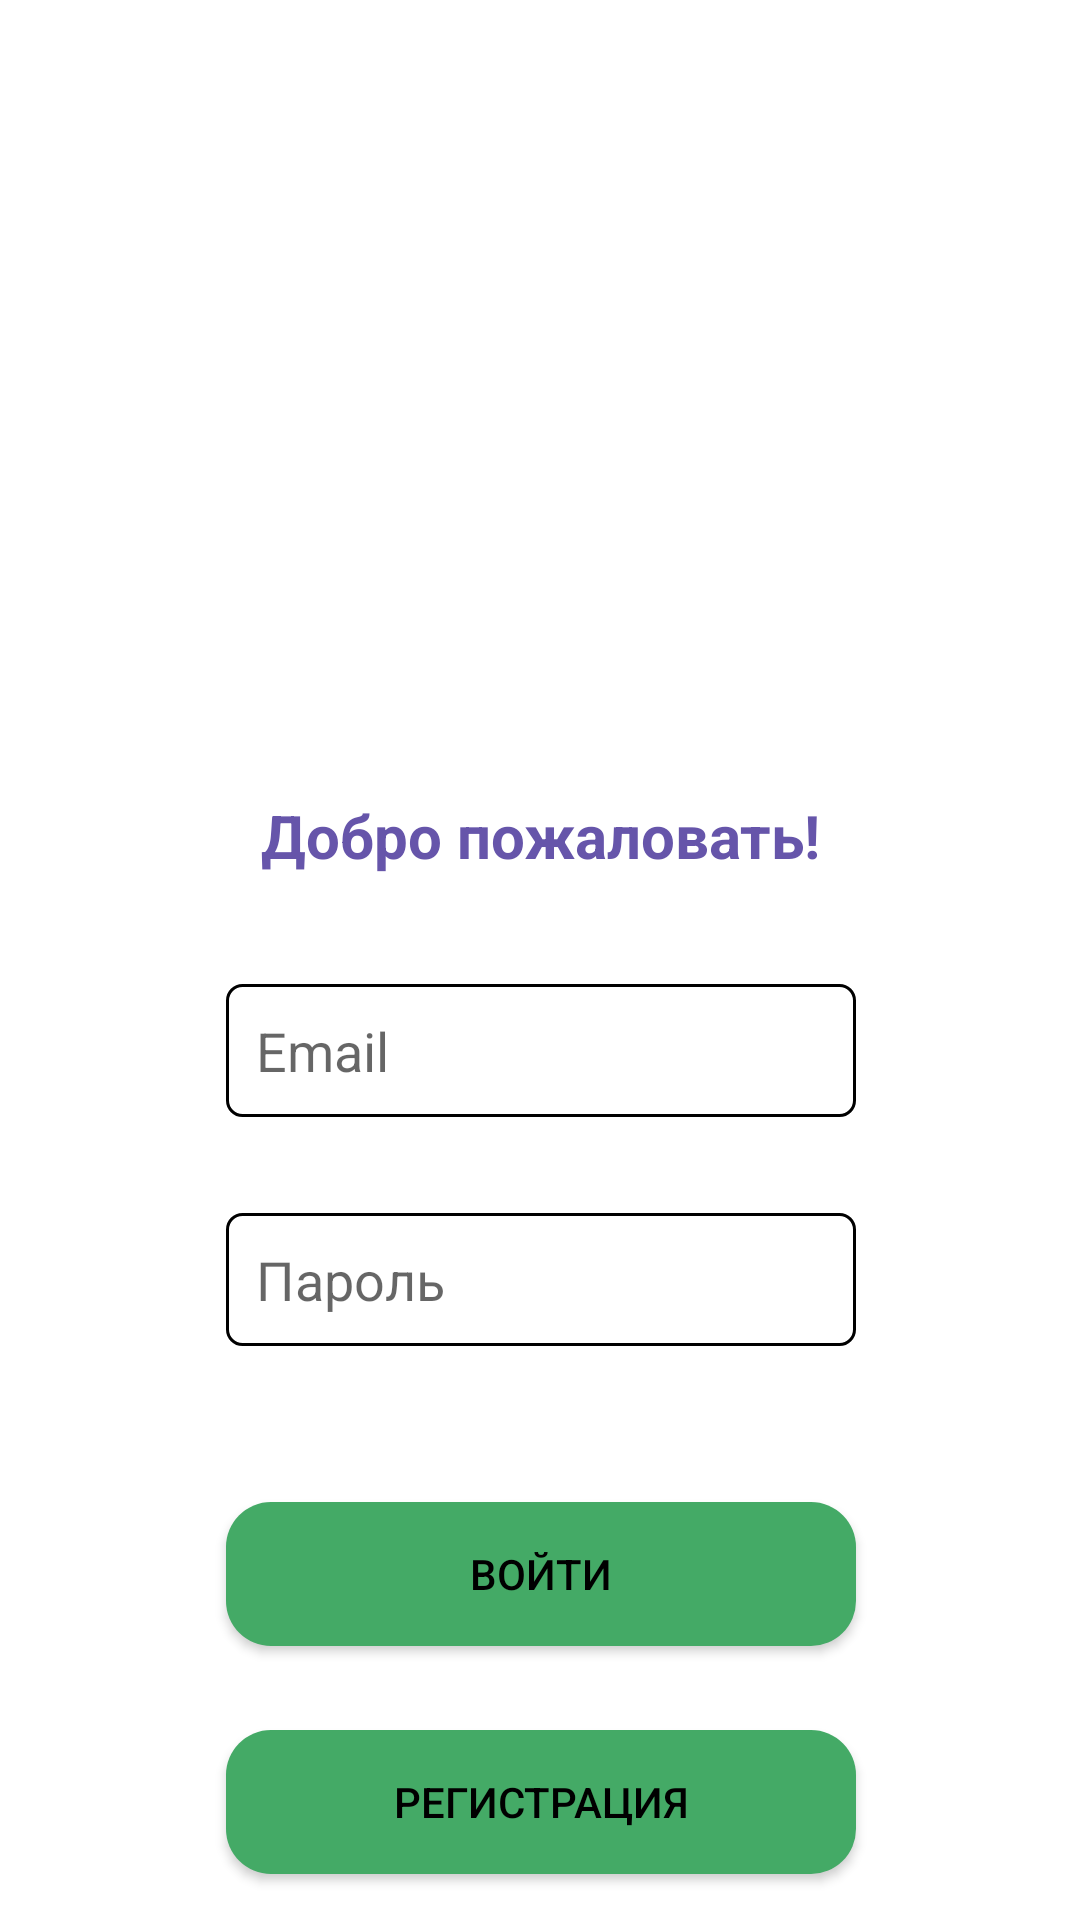

The Android layout XML behind this screen, and the referenced resources:
<!-- AndroidManifest.xml: application theme Theme.AiratFirstApp -->
<!-- res/layout/activity_main.xml -->
<?xml version="1.0" encoding="utf-8"?>
<androidx.constraintlayout.widget.ConstraintLayout xmlns:android="http://schemas.android.com/apk/res/android"
    xmlns:app="http://schemas.android.com/apk/res-auto"
    xmlns:tools="http://schemas.android.com/tools"
    android:layout_width="match_parent"
    android:layout_height="match_parent"
    tools:context=".MainActivity">

    <ImageView
        android:id="@+id/imageView"
        android:layout_width="187dp"
        android:layout_height="207dp"
        android:layout_marginTop="50dp"
        app:layout_constraintEnd_toEndOf="parent"
        app:layout_constraintStart_toStartOf="parent"
        app:layout_constraintTop_toTopOf="parent"
        app:srcCompat="@drawable/logo1" />

    <TextView
        android:id="@+id/textView"
        android:layout_width="wrap_content"
        android:layout_height="wrap_content"
        android:layout_marginTop="8dp"
        android:text="Добро пожаловать!"
        android:textColor="#65A"
        android:textSize="20sp"
        android:textStyle="bold"
        app:layout_constraintEnd_toEndOf="@+id/imageView"
        app:layout_constraintStart_toStartOf="@+id/imageView"
        app:layout_constraintTop_toBottomOf="@+id/imageView" />

    <EditText
        android:id="@+id/etEmail"
        android:layout_width="wrap_content"
        android:layout_height="wrap_content"
        android:layout_marginTop="36dp"
        android:background="@drawable/edit_text_custom"
        android:ems="10"
        android:hint="Email"
        android:inputType="textPersonName"
        android:padding="10dp"
        app:layout_constraintEnd_toEndOf="@+id/textView"
        app:layout_constraintStart_toStartOf="@+id/textView"
        app:layout_constraintTop_toBottomOf="@+id/textView" />

    <EditText
        android:id="@+id/etPass"
        android:layout_width="wrap_content"
        android:layout_height="wrap_content"
        android:layout_marginTop="32dp"
        android:background="@drawable/edit_text_custom"
        android:ems="10"
        android:hint="Пароль"
        android:inputType="textPassword"
        android:padding="10dp"
        app:layout_constraintEnd_toEndOf="@+id/etEmail"
        app:layout_constraintStart_toStartOf="@+id/etEmail"
        app:layout_constraintTop_toBottomOf="@+id/etEmail" />

    <Button
        android:id="@+id/btnSignIn"
        android:layout_width="0dp"
        android:layout_height="wrap_content"
        android:layout_marginTop="52dp"
        android:background="@drawable/round_button"
        android:text="Войти"
        android:textColor="@color/design_default_color_on_secondary"
        app:backgroundTint="@null"
        android:onClick="btnSignIn"
        app:layout_constraintEnd_toEndOf="@+id/etPass"
        app:layout_constraintStart_toStartOf="@+id/etPass"
        app:layout_constraintTop_toBottomOf="@+id/etPass" />

    <Button
        android:id="@+id/btnSignUp"
        android:layout_width="0dp"
        android:layout_height="wrap_content"
        android:layout_marginTop="128dp"
        android:background="@drawable/round_button"
        android:onClick="btnSignUp"
        android:text="Регистрация"
        android:textColor="@color/design_default_color_on_secondary"
        app:backgroundTint="@null"
        app:layout_constraintEnd_toEndOf="@+id/etPass"
        app:layout_constraintHorizontal_bias="0.0"
        app:layout_constraintStart_toStartOf="@+id/etPass"
        app:layout_constraintTop_toBottomOf="@+id/etPass" />
</androidx.constraintlayout.widget.ConstraintLayout>
<!-- resources referenced by this layout -->
<resources>
  <!-- drawable edit_text_custom (drawable) -->
  <?xml version="1.0" encoding="utf-8"?>
  <shape xmlns:android="http://schemas.android.com/apk/res/android"
      android:shape="rectangle">
      <stroke android:width="1dp"
          android:color="#000"/>
      <corners android:radius="5dp"/>
  </shape>
  <!-- drawable round_button (drawable) -->
  <?xml version="1.0" encoding="utf-8"?>
  <shape xmlns:android="http://schemas.android.com/apk/res/android">
      <corners android:radius="15dp"/>
      <solid android:color="#4A6"/>
  </shape>
  <style name="Theme.AiratFirstApp" parent="Theme.MaterialComponents.DayNight.DarkActionBar">
          
          <item name="colorPrimary">@color/purple_500</item>
          <item name="colorPrimaryVariant">@color/purple_700</item>
          <item name="colorOnPrimary">@color/white</item>
          
          <item name="colorSecondary">@color/teal_200</item>
          <item name="colorSecondaryVariant">@color/teal_700</item>
          <item name="colorOnSecondary">@color/black</item>
          
          <item name="android:statusBarColor" tools:targetApi="l">?attr/colorPrimaryVariant</item>
          
      </style>
  <!-- not gathered from this repository: default colours our renderer supplied (Android Studio template values) -->
  <color name="purple_500">#FF6200EE</color>
  <color name="purple_700">#FF3700B3</color>
  <color name="teal_200">#FF03DAC5</color>
  <color name="teal_700">#FF018786</color>
  <color name="black">#FF000000</color>
  <color name="white">#FFFFFFFF</color>
</resources>
